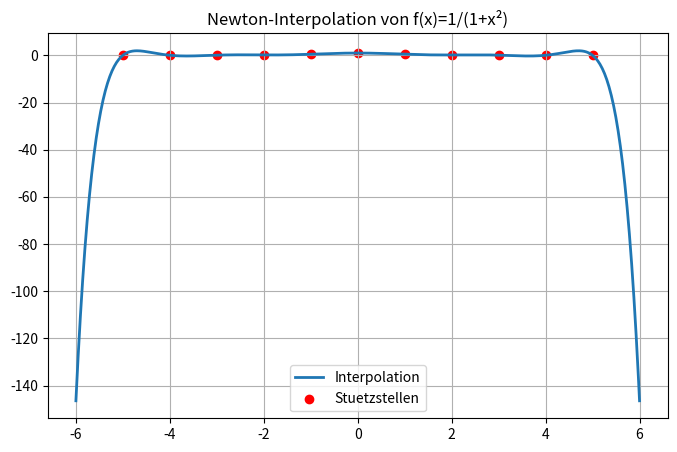

Here is the Python script that generated this plot:
import numpy as np
import matplotlib.pyplot as plt

def divDiff(x, f):
    
    """
    Berechnet die dividierten Differenzen für gegebene Stuetzstellen x und Funktionswerte f.
    Gibt die Koeffizienten des Newton-Polynoms zurück.
    """
    n = len(x)
    F = np.zeros((n, n))
    F[:, 0] = f

    for j in range(1, n):
        for i in range(n - j):
            F[i][j] = (F[i+1][j-1] - F[i][j-1]) / (x[i+j] - x[i])
    
    return F[0, :]   

def hornerSchema(t, a, x):
    """
    Wertet Newton-Polynom mit Koeffizienten a und Stuetzstellen x an Punkten t aus.
    t kann ein Skalar oder NumPy-Array sein.
    """
    t = np.array(t, dtype=float)
    n = len(a)
    p = np.zeros_like(t)

    for k in range(n-1, -1, -1):
        p = a[k] + (t - x[k]) * p

    return p


x = np.arange(-5, 6)             
f = 1 / (1 + x**2)               


a = divDiff(x, f)


t = np.linspace(-6, 6, 500)
p = hornerSchema(t, a, x)


plt.figure(figsize=(8,5))
plt.plot(t, p, label="Interpolation", linewidth=2)
plt.scatter(x, f, color="red", label="Stuetzstellen")
plt.title("Newton-Interpolation von f(x)=1/(1+x²)")
plt.legend()
plt.grid(True)
plt.show()
